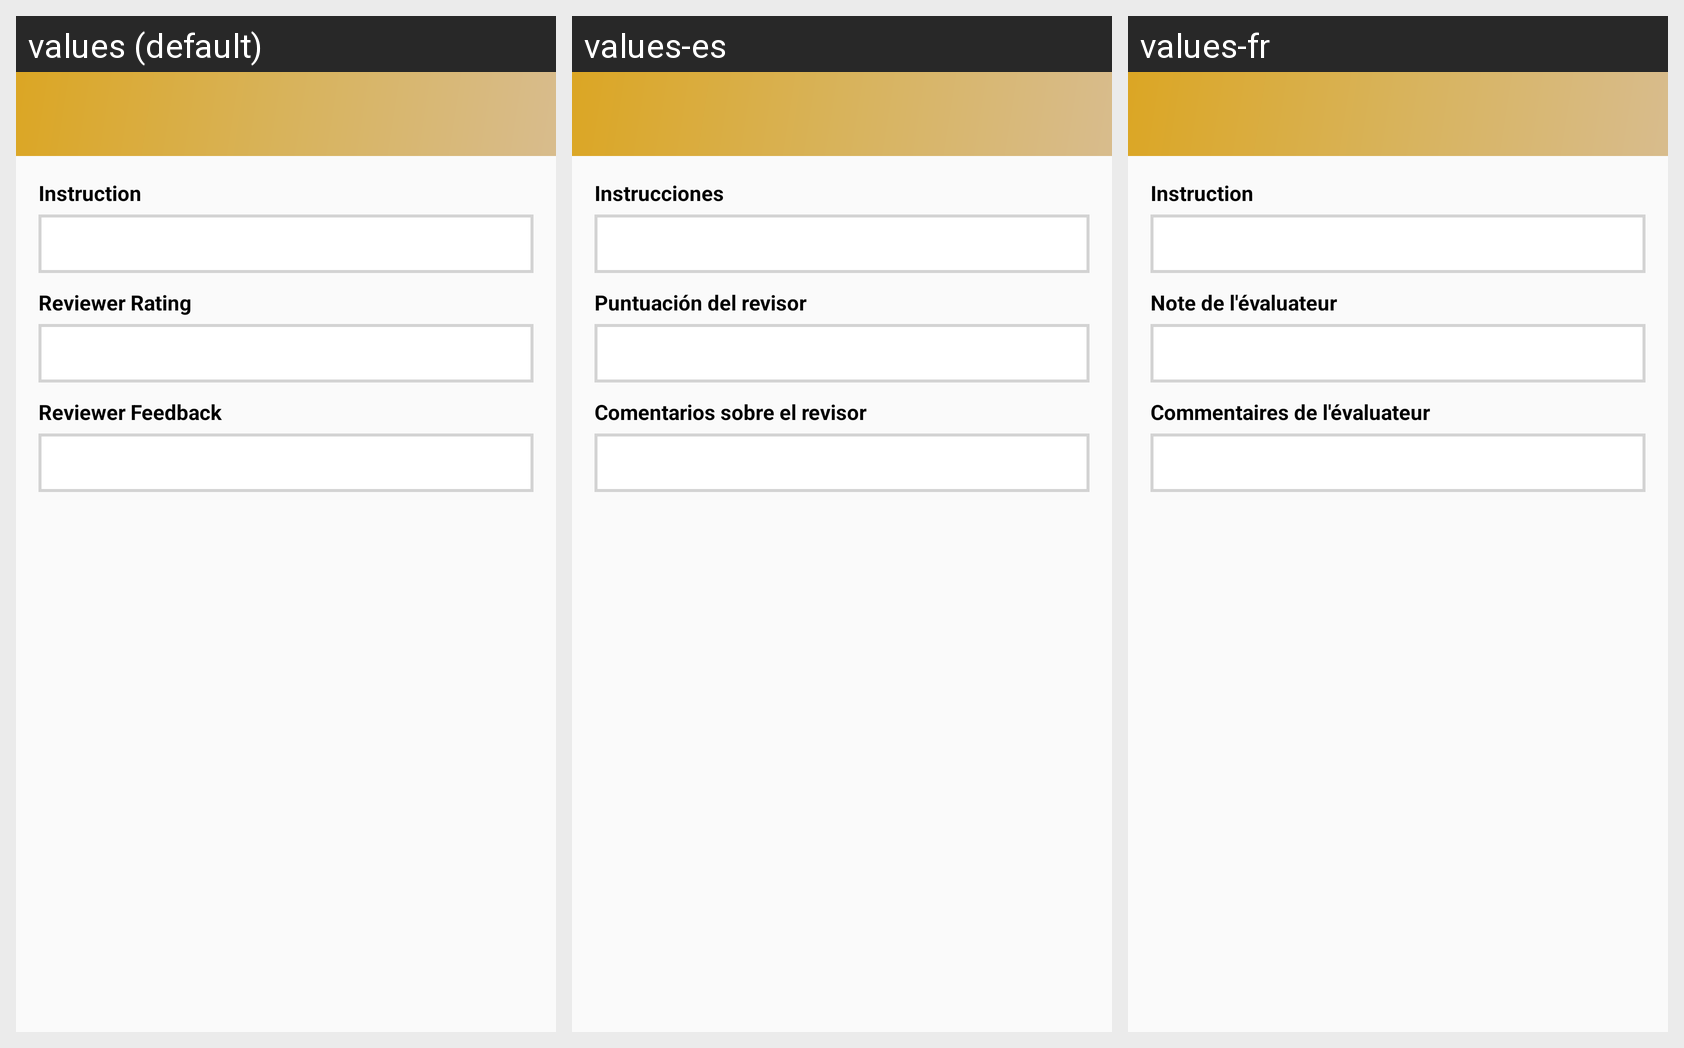

Here is an Android app screen in its default locale and in the app's own translations. Write out the translated-string differences for the strings that appear on this screen.
Android screen res/layout/activity_audit_info.xml rendered under 3 locales, left to right: values (default), values-es, values-fr. Device: Nexus 5 (rendered at 1080×1920; each locale shown at half size, 540×960, under a caption strip naming it); theme AppTheme.
Strings drawn on this screen, with the default value and each locale's value (text and hints the layout hard-codes, and strings that could not be matched under every locale, appear in the picture but are not listed):

instruction
  values: Instruction
  values-es: Instrucciones
  values-fr: Instruction

reviewer_rating
  values: Reviewer Rating
  values-es: Puntuación del revisor
  values-fr: Note de l'évaluateur

reviewer_feedback
  values: Reviewer Feedback
  values-es: Comentarios sobre el revisor
  values-fr: Commentaires de l'évaluateur
